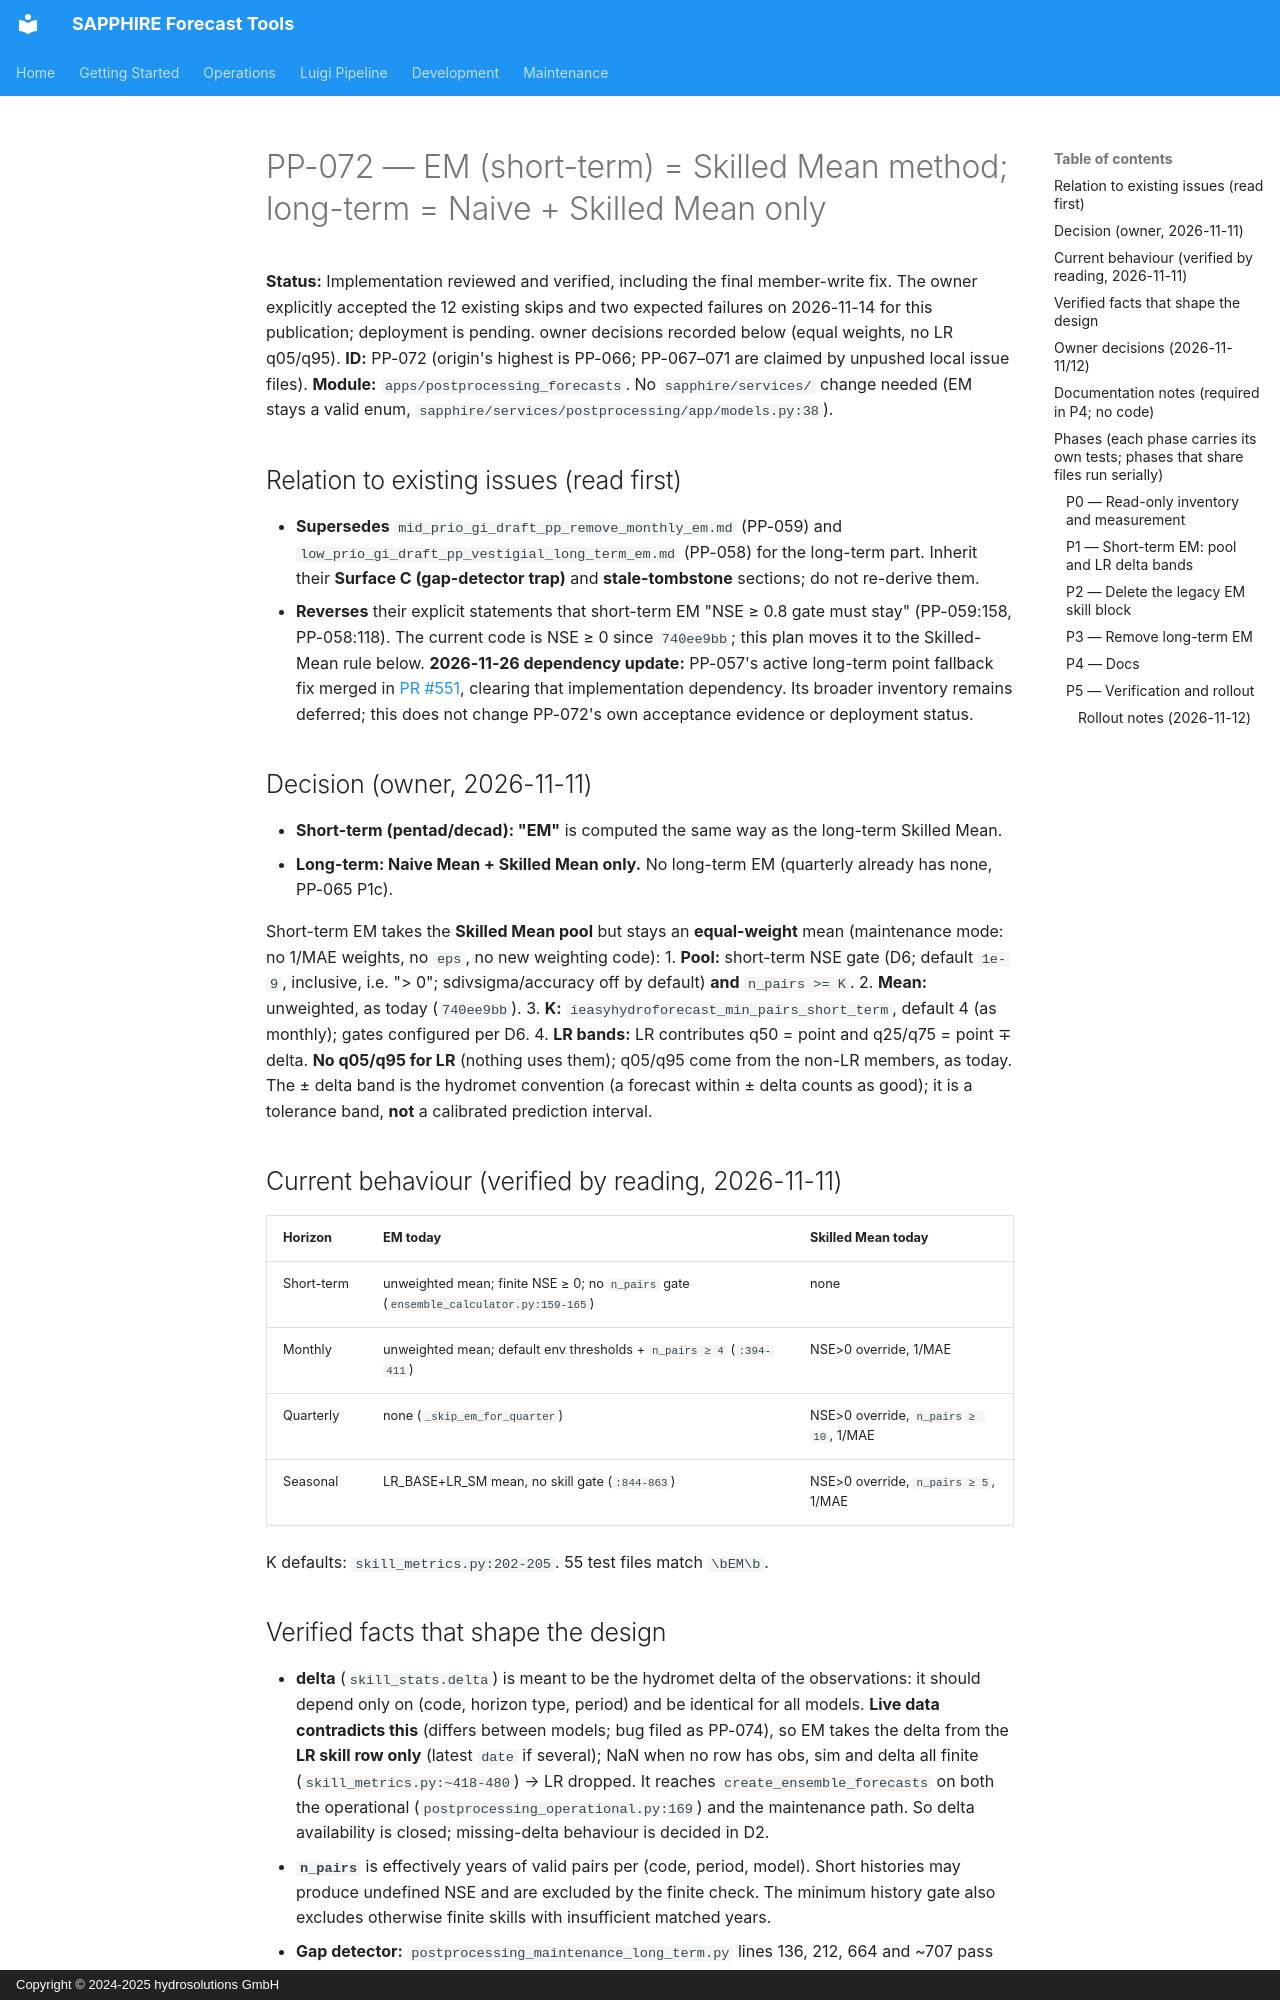

repository: hydrosolutions/SAPPHIRE_Forecast_Tools · page: plans/issues/mid_prio_gi_draft_pp_em_skilled_mean_consolidation/index.html · generator: mkdocs · copyright: Copyright © 2024-2025 hydrosolutions GmbH

# PP-072 — EM (short-term) = Skilled Mean method; long-term = Naive + Skilled Mean only

**Status:** Implementation reviewed and verified, including the final member-write fix. The owner explicitly accepted the 12 existing skips and two expected failures on 2026-11-14 for this publication; deployment is pending.
owner decisions recorded below (equal weights, no LR q05/q95). **ID:** PP-072 (origin's highest is PP-066; PP-067–071 are claimed by unpushed local issue files). **Module:** `apps/postprocessing_forecasts`. No `sapphire/services/` change
needed (EM stays a valid enum, `sapphire/services/postprocessing/app/models.py:38`).

## Relation to existing issues (read first)

- **Supersedes** `mid_prio_gi_draft_pp_remove_monthly_em.md` (PP-059) and
  `low_prio_gi_draft_pp_vestigial_long_term_em.md` (PP-058) for the long-term part. Inherit their
  **Surface C (gap-detector trap)** and **stale-tombstone** sections; do not re-derive them.
- **Reverses** their explicit statements that short-term EM "NSE ≥ 0.8 gate must stay"
  (PP-059:158, PP-058:118). The current code is NSE ≥ 0 since `740ee9bb`; this plan moves it to the
  Skilled-Mean rule below. **2026-11-26 dependency update:** PP-057's active long-term
  point fallback fix merged in [PR #551](https://github.com/hydrosolutions/SAPPHIRE_Forecast_Tools/pull/551),
  clearing that implementation dependency. Its broader inventory remains deferred;
  this does not change PP-072's own acceptance evidence or deployment status.

## Decision (owner, 2026-11-11)

- **Short-term (pentad/decad): "EM"** is computed the same way as the long-term Skilled Mean.
- **Long-term: Naive Mean + Skilled Mean only.** No long-term EM (quarterly already has none, PP-065 P1c).

Short-term EM takes the **Skilled Mean pool** but stays an **equal-weight** mean (maintenance mode: no
1/MAE weights, no `eps`, no new weighting code):
1. **Pool:** short-term NSE gate (D6; default `1e-9`, inclusive, i.e. "> 0"; sdivsigma/accuracy off by default) **and** `n_pairs >= K`.
2. **Mean:** unweighted, as today (`740ee9bb`).
3. **K:** `ieasyhydroforecast_min_pairs_short_term`, default 4 (as monthly); gates configured per D6.
4. **LR bands:** LR contributes q50 = point and q25/q75 = point ∓ delta. **No q05/q95 for LR** (nothing
   uses them); q05/q95 come from the non-LR members, as today. The ± delta band is the hydromet
   convention (a forecast within ± delta counts as good); it is a tolerance band, **not** a calibrated
   prediction interval.

## Current behaviour (verified by reading, 2026-11-11)

| Horizon | EM today | Skilled Mean today |
|---|---|---|
| Short-term | unweighted mean; finite NSE ≥ 0; no `n_pairs` gate (`ensemble_calculator.py:159-165`) | none |
| Monthly | unweighted mean; default env thresholds + `n_pairs ≥ 4` (`:394-411`) | NSE>0 override, 1/MAE |
| Quarterly | none (`_skip_em_for_quarter`) | NSE>0 override, `n_pairs ≥ 10`, 1/MAE |
| Seasonal | LR_BASE+LR_SM mean, no skill gate (`:844-863`) | NSE>0 override, `n_pairs ≥ 5`, 1/MAE |

K defaults: `skill_metrics.py:202-205`. 55 test files match `\bEM\b`.
